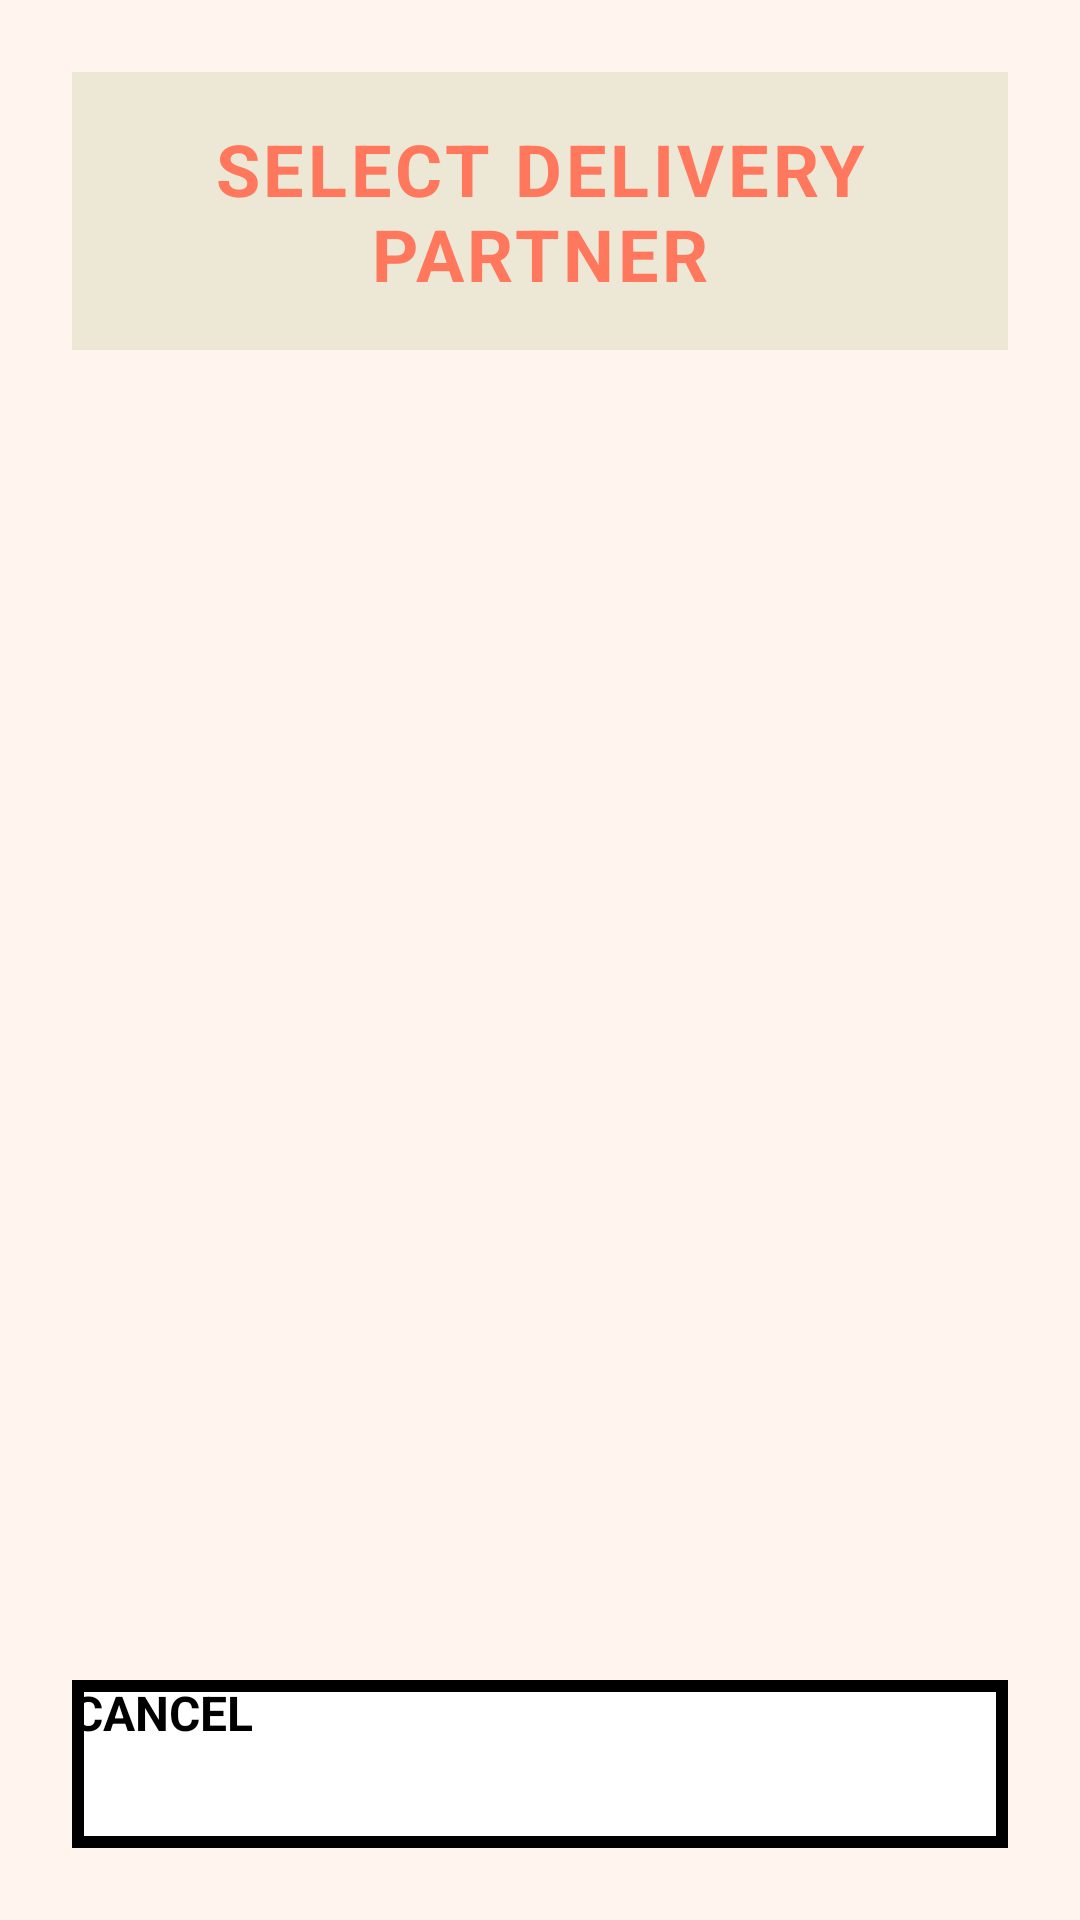

Write the Android layout XML for this screen, with the resource values it uses.
<!-- AndroidManifest.xml: application theme Theme.Platemate -->
<!-- res/layout/dialog_assign_delivery_partner.xml -->
<?xml version="1.0" encoding="utf-8"?>
<LinearLayout xmlns:android="http://schemas.android.com/apk/res/android"
    xmlns:app="http://schemas.android.com/apk/res-auto"
    android:layout_width="match_parent"
    android:layout_height="wrap_content"
    android:orientation="vertical"
    android:padding="24dp"
    android:background="#FFF5EE"
    android:maxHeight="600dp">

    
    <TextView
        android:layout_width="match_parent"
        android:layout_height="wrap_content"
        android:text="SELECT DELIVERY PARTNER"
        android:textColor="@color/login_orange"
        android:textSize="24sp"
        android:textStyle="bold"
        android:letterSpacing="0.05"
        android:layout_marginBottom="16dp"
        android:background="@color/brutalMuted"
        android:padding="16dp"
        android:textAlignment="center" />

    
    <ProgressBar
        android:id="@+id/progressBar"
        android:layout_width="wrap_content"
        android:layout_height="wrap_content"
        android:layout_gravity="center"
        android:layout_marginBottom="16dp"
        android:visibility="gone" />

    
    <androidx.recyclerview.widget.RecyclerView
        android:id="@+id/rvDeliveryPartners"
        android:layout_width="match_parent"
        android:layout_height="0dp"
        android:layout_weight="1"
        android:nestedScrollingEnabled="false" />

    
    <LinearLayout
        android:id="@+id/emptyLayout"
        android:layout_width="match_parent"
        android:layout_height="wrap_content"
        android:orientation="vertical"
        android:gravity="center"
        android:padding="32dp"
        android:visibility="gone">

        <TextView
            android:layout_width="wrap_content"
            android:layout_height="wrap_content"
            android:text="No available delivery partners"
            android:textColor="#666666"
            android:textSize="16sp"
            android:layout_marginBottom="8dp" />

        <TextView
            android:layout_width="wrap_content"
            android:layout_height="wrap_content"
            android:text="Please add delivery partners first"
            android:textColor="#999999"
            android:textSize="14sp" />
    </LinearLayout>

    
    <Button
        android:id="@+id/btnCancel"
        android:layout_width="match_parent"
        android:layout_height="56dp"
        android:text="CANCEL"
        android:textSize="16sp"
        android:textStyle="bold"
        android:textColor="@color/black"
        android:background="@drawable/neubrutal_card"
        android:stateListAnimator="@null"
        android:layout_marginTop="16dp" />
</LinearLayout>
<!-- resources referenced by this layout -->
<resources>
  <color name="black">#FF000000</color>
  <color name="brutalMuted">#EDE8D5</color>
  <color name="login_orange">#FF775C</color>
  <!-- drawable neubrutal_card (drawable) -->
  <?xml version="1.0" encoding="utf-8"?>
  <shape xmlns:android="http://schemas.android.com/apk/res/android"
      android:shape="rectangle">
      <solid android:color="@color/white" />
      <stroke 
          android:width="4dp"
          android:color="@color/black" />
      <corners android:radius="0dp" />
  </shape>
  <color name="white">#FFFFFFFF</color>
</resources>
